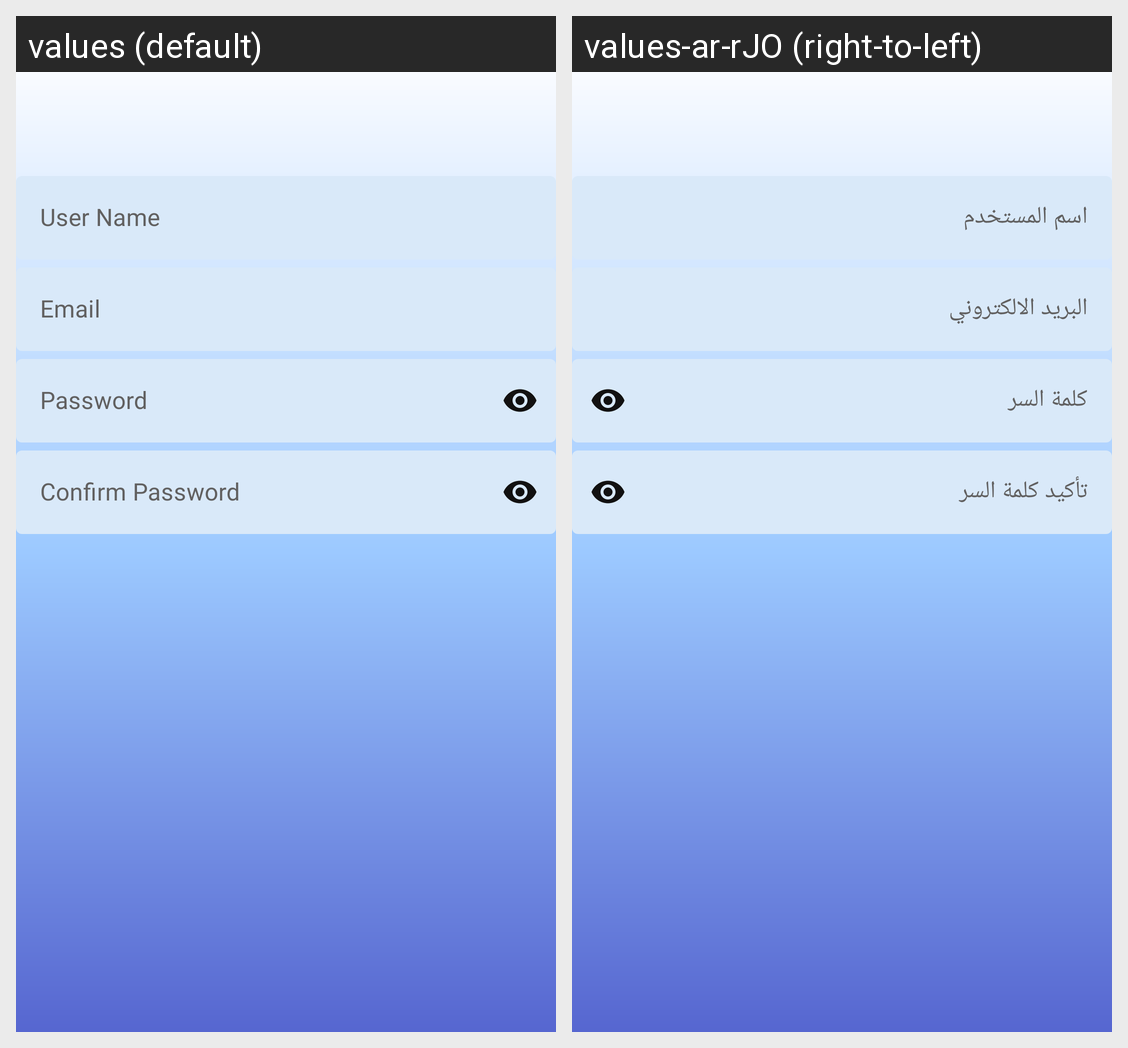

Strings drawn on this Android screen and how each of the app's shown locales translates them:
Android screen res/layout/activity_register_screen.xml rendered under 2 locales, left to right: values (default), values-ar-rJO (right-to-left). Device: Nexus 5 (rendered at 1080×1920; each locale shown at half size, 540×960, under a caption strip naming it); theme Theme.Examing.
Strings drawn on this screen, with the default value and each locale's value (text and hints the layout hard-codes, and strings that could not be matched under every locale, appear in the picture but are not listed):

username
  values: User Name
  values-ar-rJO: اسم المستخدم

email
  values: Email
  values-ar-rJO: البريد الالكتروني

password
  values: Password
  values-ar-rJO: كلمة السر

confirm_password
  values: Confirm Password
  values-ar-rJO: تأكيد كلمة السر
